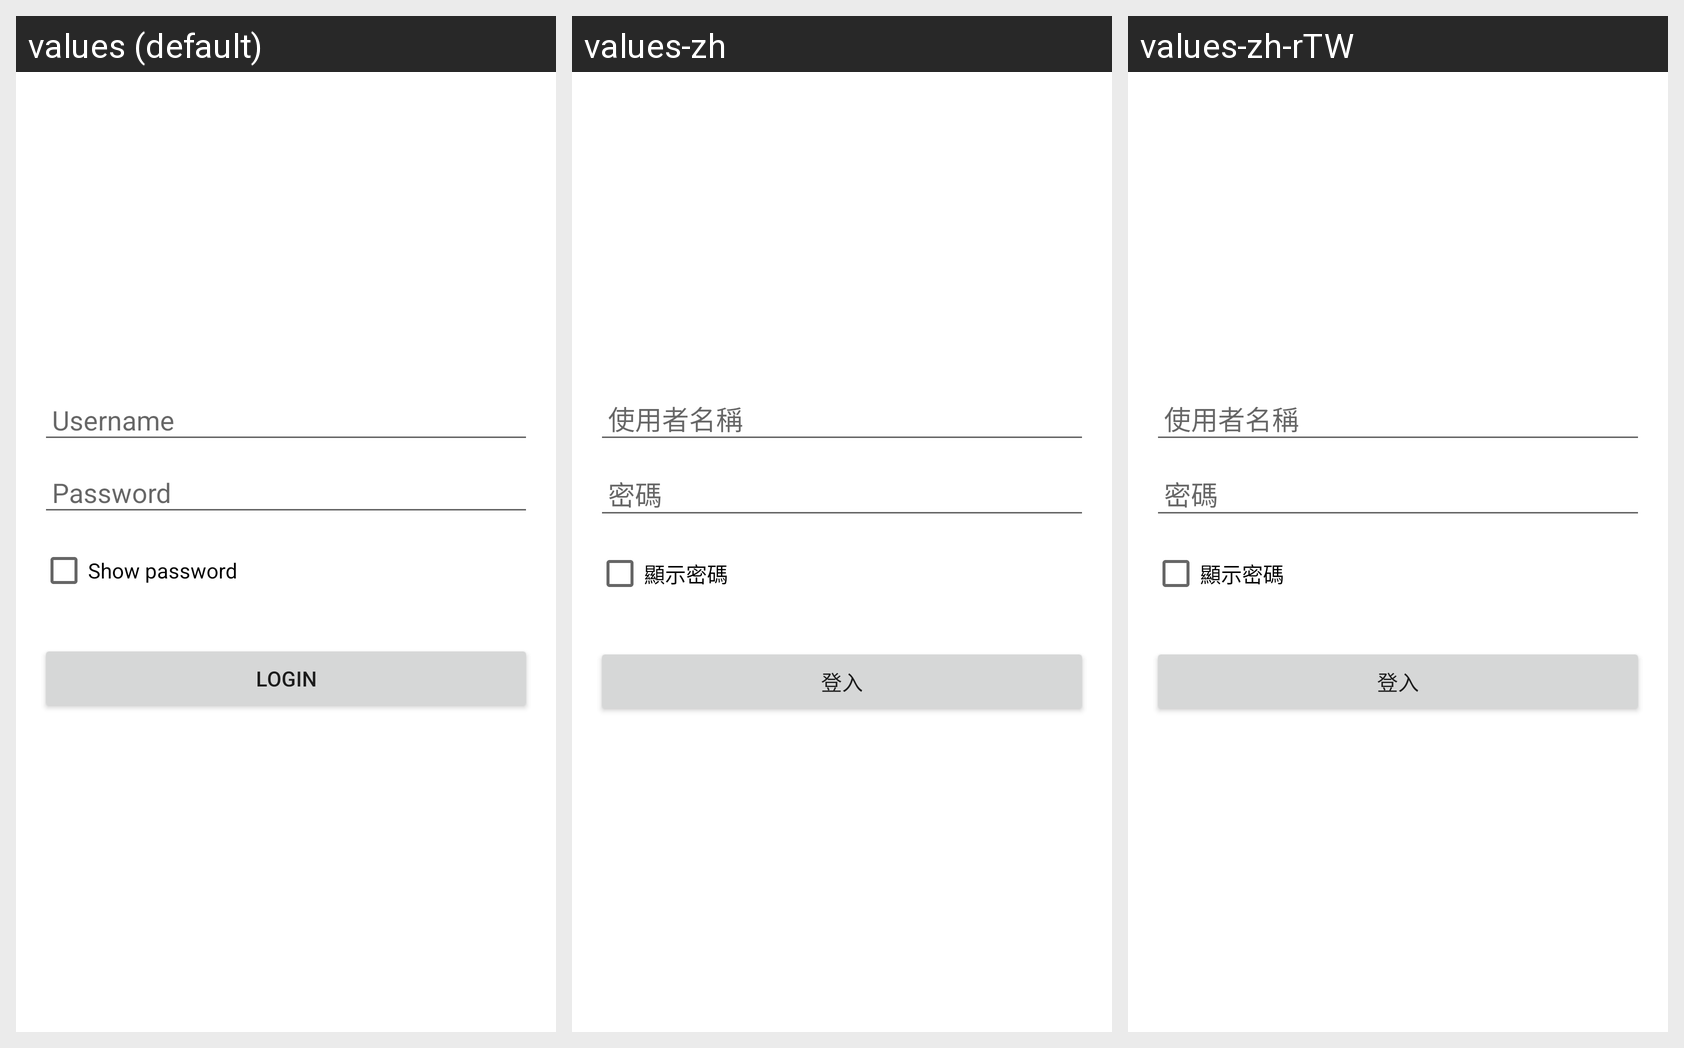

The Android screen below is rendered under several locales of the same app. Produce the string resources it draws, with the default and per-locale values.
Android screen res/layout/activity_login.xml rendered under 3 locales, left to right: values (default), values-zh, values-zh-rTW. Device: Nexus 5 (rendered at 1080×1920; each locale shown at half size, 540×960, under a caption strip naming it); theme Theme.BPSDWarning.
Strings drawn on this screen, with the default value and each locale's value (text and hints the layout hard-codes appear in the picture but are not listed):

username
  values: Username
  values-zh: 使用者名稱
  values-zh-rTW: 使用者名稱

password
  values: Password
  values-zh: 密碼
  values-zh-rTW: 密碼

show_password
  values: Show password
  values-zh: 顯示密碼
  values-zh-rTW: 顯示密碼

login
  values: Login
  values-zh: 登入
  values-zh-rTW: 登入
